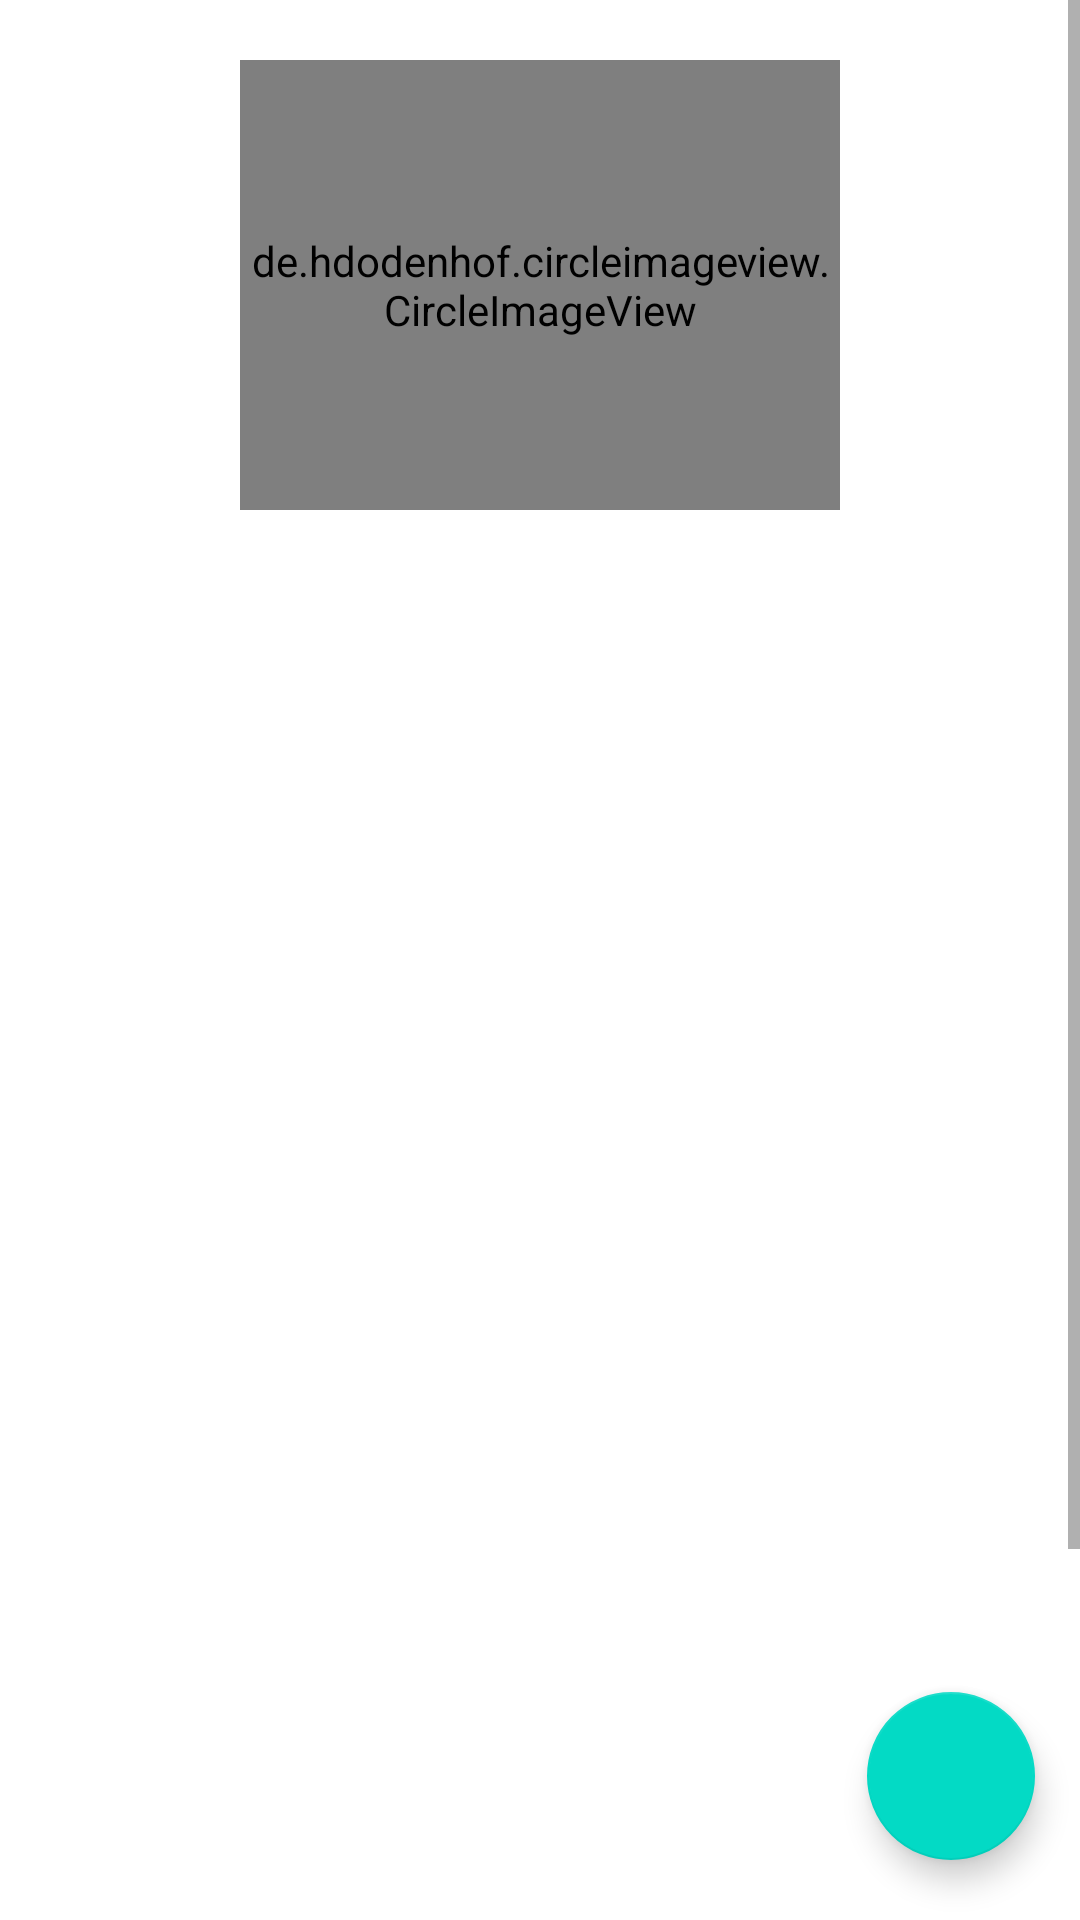

Write the Android layout XML for this screen, with the resource values it uses.
<!-- AndroidManifest.xml: application theme Theme.GithubUser -->
<!-- res/layout/activity_detail.xml -->
<?xml version="1.0" encoding="utf-8"?>
<androidx.constraintlayout.widget.ConstraintLayout xmlns:android="http://schemas.android.com/apk/res/android"
    xmlns:app="http://schemas.android.com/apk/res-auto"
    xmlns:tools="http://schemas.android.com/tools"
    android:layout_width="match_parent"
    android:layout_height="match_parent"
    tools:context=".ui.DetailActivity">

    <ScrollView
        android:id="@+id/scrollView"
        android:layout_width="match_parent"
        android:layout_height="match_parent"
        app:layout_constraintBottom_toBottomOf="parent"
        app:layout_constraintEnd_toEndOf="parent"
        app:layout_constraintStart_toStartOf="parent"
        app:layout_constraintTop_toTopOf="parent">

        <androidx.constraintlayout.widget.ConstraintLayout
            android:layout_width="match_parent"
            android:layout_height="wrap_content"
            android:paddingTop="20dp">

            <de.hdodenhof.circleimageview.CircleImageView
                android:id="@+id/civUser"
                android:layout_width="200dp"
                android:layout_height="150dp"
                android:layout_gravity="center"
                app:layout_constraintEnd_toEndOf="parent"
                app:layout_constraintStart_toStartOf="parent"
                app:layout_constraintTop_toTopOf="parent" />

            <TextView
                android:id="@+id/tvUsername"
                style="@style/textview.username"
                app:layout_constraintEnd_toEndOf="parent"
                app:layout_constraintStart_toStartOf="parent"
                app:layout_constraintTop_toBottomOf="@+id/civUser"
                tools:text="@string/username_example" />

            <TextView
                android:id="@+id/tvFullName"
                style="@style/textview.fullname"
                app:layout_constraintEnd_toEndOf="parent"
                app:layout_constraintStart_toStartOf="parent"
                app:layout_constraintTop_toBottomOf="@+id/tvUsername"
                tools:text="@string/username_example" />


            <TextView
                android:id="@+id/tvJumlahFollowers"
                style="@style/textview.follow"
                app:layout_constraintEnd_toStartOf="@+id/tvJumlahFollowing"
                app:layout_constraintStart_toStartOf="parent"
                app:layout_constraintTop_toBottomOf="@+id/tvFullName"
                tools:text="100 Followers" />

            <TextView
                android:id="@+id/tvJumlahFollowing"
                style="@style/textview.follow"
                app:layout_constraintEnd_toEndOf="parent"
                app:layout_constraintStart_toEndOf="@+id/tvJumlahFollowers"
                app:layout_constraintTop_toBottomOf="@+id/tvFullName"
                tools:text="100 Following" />


            <ProgressBar
                android:id="@+id/progressBar"
                style="?android:attr/progressBarStyle"
                android:layout_width="wrap_content"
                android:layout_height="wrap_content"
                android:visibility="gone"
                app:layout_constraintBottom_toTopOf="@+id/tabs"
                app:layout_constraintEnd_toEndOf="parent"
                app:layout_constraintStart_toStartOf="parent"
                app:layout_constraintTop_toTopOf="parent"
                tools:visibility="visible" />

            <com.google.android.material.tabs.TabLayout
                android:id="@+id/tabs"
                style="@style/tabs"
                app:layout_constraintEnd_toEndOf="parent"
                app:layout_constraintStart_toStartOf="parent"
                app:layout_constraintTop_toBottomOf="@+id/tvJumlahFollowers" />

            <androidx.viewpager2.widget.ViewPager2
                android:id="@+id/viewPager"
                android:layout_width="match_parent"
                android:layout_height="500dp"
                app:layout_constraintEnd_toEndOf="parent"
                app:layout_constraintStart_toStartOf="parent"
                app:layout_constraintTop_toBottomOf="@+id/tabs" />

        </androidx.constraintlayout.widget.ConstraintLayout>
    </ScrollView>

    <com.google.android.material.floatingactionbutton.FloatingActionButton
        android:id="@+id/fabFavorite"
        android:layout_width="wrap_content"
        android:layout_height="wrap_content"
        android:layout_marginEnd="15dp"
        android:layout_marginBottom="20dp"
        app:layout_constraintBottom_toBottomOf="parent"
        android:src="@drawable/baseline_favorite_border"
        app:layout_constraintEnd_toEndOf="parent" />

</androidx.constraintlayout.widget.ConstraintLayout>
<!-- resources referenced by this layout -->
<resources>
  <string name="username_example">Reyza190</string>
  <style name="tabs">
          <item name="android:layout_width">match_parent</item>
          <item name="android:layout_height">wrap_content</item>
          <item name="tabTextColor">@color/black</item>
      </style>
  <style name="textview.follow">
          <item name="android:layout_width">wrap_content</item>
          <item name="android:layout_height">wrap_content</item>
          <item name="android:layout_gravity">center</item>
          <item name="android:textSize">18sp</item>
          <item name="android:textColor">@color/black</item>
      </style>
  <style name="textview.fullname">
          <item name="android:layout_width">wrap_content</item>
          <item name="android:layout_height">wrap_content</item>
          <item name="android:layout_gravity">center</item>
          <item name="android:textSize">15sp</item>&gt;
      </style>
  <style name="textview.username">
          <item name="android:layout_width">wrap_content</item>
          <item name="android:layout_height">wrap_content</item>
          <item name="android:layout_gravity">center</item>
          <item name="android:textSize">23sp</item>
          <item name="android:textColor">@color/black</item>
      </style>
  <style name="Theme.GithubUser" parent="Theme.MaterialComponents.DayNight.DarkActionBar">
          
          <item name="colorPrimary">@color/purple_500</item>
          <item name="colorPrimaryVariant">@color/purple_700</item>
          <item name="colorOnPrimary">@color/white</item>
          
          <item name="colorSecondary">@color/teal_200</item>
          <item name="colorSecondaryVariant">@color/teal_700</item>
          <item name="colorOnSecondary">@color/black</item>
          
          <item name="android:statusBarColor">?attr/colorPrimaryVariant</item>
          
      </style>
  <!-- not gathered from this repository: default colours our renderer supplied (Android Studio template values) -->
  <color name="purple_500">#FF6200EE</color>
  <color name="purple_700">#FF3700B3</color>
  <color name="teal_200">#FF03DAC5</color>
  <color name="teal_700">#FF018786</color>
  <color name="black">#FF000000</color>
  <color name="white">#FFFFFFFF</color>
</resources>
